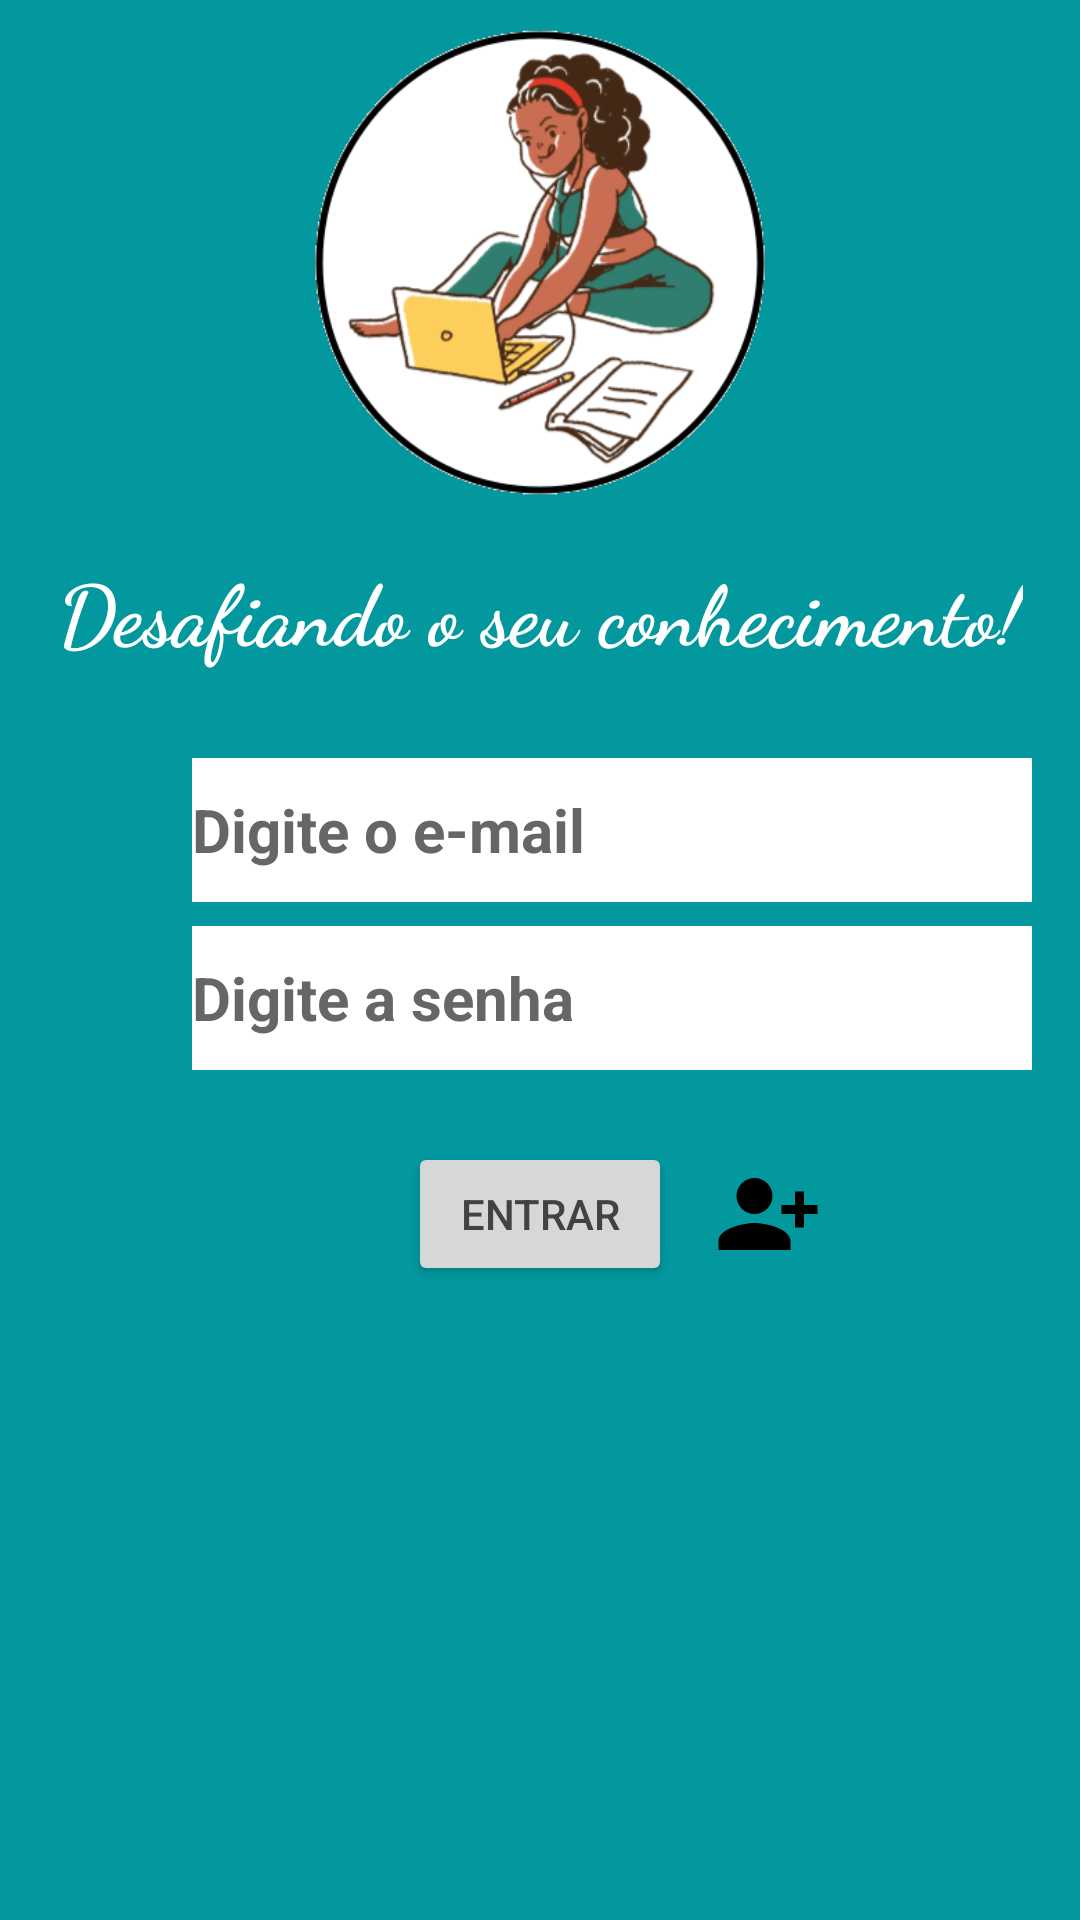

Android layout source for this screen:
<!-- AndroidManifest.xml: application theme Theme.Quiz -->
<!-- res/layout/activity_login.xml -->
<?xml version="1.0" encoding="utf-8"?>
<androidx.constraintlayout.widget.ConstraintLayout xmlns:android="http://schemas.android.com/apk/res/android"
    xmlns:app="http://schemas.android.com/apk/res-auto"
    xmlns:tools="http://schemas.android.com/tools"
    android:layout_width="match_parent"
    android:layout_height="match_parent"
    android:background="@color/turquesa_escuro"
    tools:context=".Login">

    <ImageView
        android:id="@+id/idImgLogo"
        android:layout_width="160dp"
        android:layout_height="160dp"
        android:layout_marginTop="8dp"
        android:contentDescription="@string/txtDescricaoLogo"
        app:layout_constraintEnd_toEndOf="parent"
        app:layout_constraintStart_toStartOf="parent"
        app:layout_constraintTop_toTopOf="parent"
        app:srcCompat="@drawable/usuario" />

    <TextView
        android:id="@+id/idTxtSlogan"
        android:layout_width="wrap_content"
        android:layout_height="wrap_content"
        android:layout_marginTop="16dp"
        android:fontFamily="cursive"
        android:text="@string/txtSlogan"
        android:textColor="@color/white"
        android:textSize="28sp"
        android:textStyle="bold"
        app:layout_constraintEnd_toEndOf="parent"
        app:layout_constraintStart_toStartOf="parent"
        app:layout_constraintTop_toBottomOf="@+id/idImgLogo" />

    <ImageView
        android:id="@+id/idImgEmail"
        android:layout_width="48dp"
        android:layout_height="48dp"
        android:layout_marginStart="8dp"
        android:layout_marginTop="30dp"
        android:contentDescription="@string/txtDescricaoIcnLogin"
        app:layout_constraintStart_toStartOf="parent"
        app:layout_constraintTop_toBottomOf="@+id/idTxtSlogan"
        app:srcCompat="@drawable/ic_baseline_person_24" />

    <EditText
        android:id="@+id/idTxtLoginEmail"
        android:layout_width="280sp"
        android:layout_height="48sp"
        android:layout_marginStart="8dp"
        android:layout_marginTop="30dp"
        android:autofillHints="emailAddress"
        android:background="@color/white"
        android:ems="10"
        android:hint="@string/txtDescricaoEmail"
        android:inputType="textEmailAddress"
        android:textAllCaps="false"
        android:textColor="@color/black"
        android:textColorHint="@color/cinza_escuro"
        android:textSize="20sp"
        android:textStyle="bold"
        app:layout_constraintStart_toEndOf="@+id/idImgEmail"
        app:layout_constraintTop_toBottomOf="@+id/idTxtSlogan" />

    <ImageView
        android:id="@+id/idImgPassword"
        android:layout_width="48dp"
        android:layout_height="48dp"
        android:layout_marginStart="8dp"
        android:layout_marginTop="8dp"
        android:contentDescription="@string/txtDescricaoPassword"
        app:layout_constraintStart_toStartOf="parent"
        app:layout_constraintTop_toBottomOf="@+id/idImgEmail"
        app:srcCompat="@drawable/ic_baseline_lock_open_24" />


    <EditText
        android:id="@+id/idSenha"
        android:layout_width="280sp"
        android:layout_height="48sp"
        android:layout_marginStart="8dp"
        android:layout_marginTop="8dp"
        android:autofillHints="password"
        android:background="@color/white"
        android:ems="10"
        android:hint="@string/txtDescrcaoSenha"
        android:inputType="textPassword"
        android:textAllCaps="false"
        android:textColor="@color/black"
        android:textColorHint="@color/cinza_escuro"
        android:textSize="20sp"
        android:textStyle="bold"
        app:layout_constraintStart_toEndOf="@+id/idImgPassword"
        app:layout_constraintTop_toBottomOf="@+id/idTxtLoginEmail" />

    <Button
        android:id="@+id/idBtnEntrar"
        android:layout_width="wrap_content"
        android:layout_height="wrap_content"
        android:layout_marginTop="24dp"
        android:text="@string/txtBtnEntrar"
        android:textColor="#424242"
        app:layout_constraintEnd_toEndOf="parent"
        app:layout_constraintStart_toStartOf="parent"
        app:layout_constraintTop_toBottomOf="@+id/idSenha" />

    <ImageButton
        android:id="@+id/idBtnInscrevaSe"
        android:layout_width="48dp"
        android:layout_height="48dp"
        android:layout_marginStart="8dp"
        android:layout_marginTop="24dp"
        android:background="@color/turquesa_escuro"
        android:contentDescription="@string/txtDescricaoIcnInscrevaSe"
        app:layout_constraintStart_toEndOf="@+id/idBtnEntrar"
        app:layout_constraintTop_toBottomOf="@+id/idSenha"
        app:srcCompat="@drawable/ic_baseline_person_add_alt_1_24" />

</androidx.constraintlayout.widget.ConstraintLayout>
<!-- resources referenced by this layout -->
<resources>
  <color name="black">#FF000000</color>
  <color name="cinza_escuro">#FF666666</color>
  <color name="turquesa_escuro">#FF03989E</color>
  <color name="white">#FFFFFFFF</color>
  <!-- drawable ic_baseline_person_add_alt_1_24 (drawable) -->
  <vector android:height="36dp" android:tint="#000000"
      android:viewportHeight="24" android:viewportWidth="24"
      android:width="36dp" xmlns:android="http://schemas.android.com/apk/res/android">
      <path android:fillColor="@android:color/white" android:pathData="M13,8c0,-2.21 -1.79,-4 -4,-4S5,5.79 5,8s1.79,4 4,4S13,10.21 13,8zM15,10v2h3v3h2v-3h3v-2h-3V7h-2v3H15zM1,18v2h16v-2c0,-2.66 -5.33,-4 -8,-4S1,15.34 1,18z"/>
  </vector>
  <!-- drawable usuario: png bitmap (drawable, 77052 bytes) -->
  <string name="txtBtnEntrar">Entrar</string>
  <string name="txtDescrcaoSenha">Digite a senha</string>
  <string name="txtDescricaoEmail">Digite o e-mail</string>
  <string name="txtDescricaoIcnInscrevaSe">Ícone do btão inscreva-se</string>
  <string name="txtDescricaoIcnLogin">Ícone do login do usuário</string>
  <string name="txtDescricaoLogo">Logomarca da aplicação Quiz</string>
  <string name="txtDescricaoPassword">Icone da senha de login</string>
  <string name="txtSlogan">Desafiando o seu conhecimento!</string>
  <style name="Theme.Quiz" parent="Theme.MaterialComponents.DayNight.DarkActionBar">
          
          <item name="colorPrimary">@color/azul_agua</item>
          <item name="colorPrimaryVariant">@color/turquesa_escuro</item>
          <item name="colorOnPrimary">@color/white</item>
          
          <item name="colorSecondary">@color/teal_200</item>
          <item name="colorSecondaryVariant">@color/teal_700</item>
          <item name="colorOnSecondary">@color/black</item>
          
          <item name="android:statusBarColor" tools:targetApi="l">?attr/colorPrimaryVariant</item>
          
      </style>
  <color name="azul_agua">#FF00C2CE</color>
  <color name="teal_200">#FF03DAC5</color>
  <color name="teal_700">#FF018786</color>
</resources>
